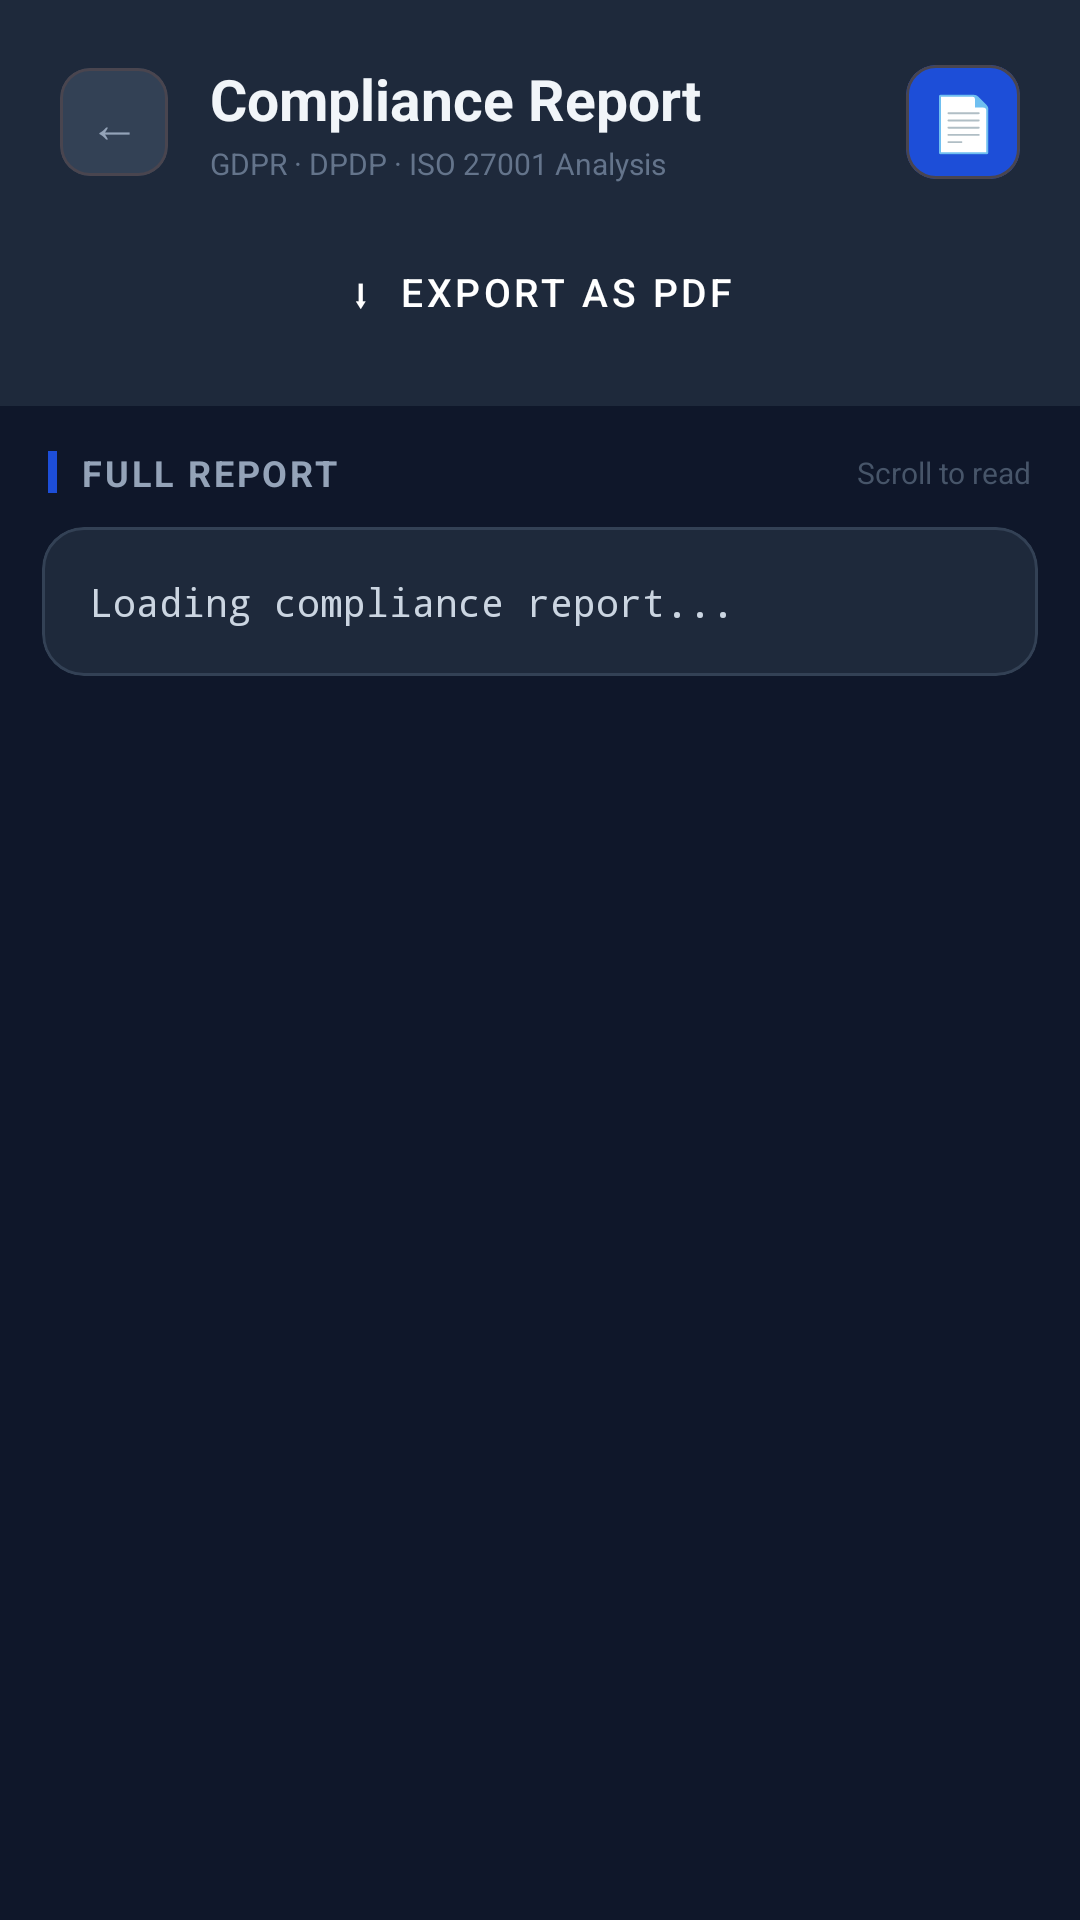

Reconstruct the res/layout file that produces this screen, plus the resources it refers to.
<!-- AndroidManifest.xml: application theme Theme.ConsentLens -->
<!-- res/layout/activity_compliance_report.xml -->
<?xml version="1.0" encoding="utf-8"?>
<LinearLayout
    xmlns:android="http://schemas.android.com/apk/res/android"
    xmlns:app="http://schemas.android.com/apk/res-auto"
    android:layout_width="match_parent"
    android:layout_height="match_parent"
    android:orientation="vertical"
    android:background="#0F172A">

    
    <LinearLayout
        android:layout_width="match_parent"
        android:layout_height="wrap_content"
        android:background="#1E293B"
        android:orientation="vertical"
        android:paddingStart="20dp"
        android:paddingEnd="20dp"
        android:paddingTop="20dp"
        android:paddingBottom="16dp">

        <LinearLayout
            android:layout_width="match_parent"
            android:layout_height="wrap_content"
            android:orientation="horizontal"
            android:gravity="center_vertical"
            android:layout_marginBottom="14dp">

            <com.google.android.material.card.MaterialCardView
                android:id="@+id/btnBack"
                android:layout_width="36dp"
                android:layout_height="36dp"
                app:cardCornerRadius="10dp"
                app:cardBackgroundColor="#334155"
                app:cardElevation="0dp"
                android:clickable="true"
                android:focusable="true"
                android:layout_marginEnd="14dp">
                <TextView
                    android:layout_width="match_parent"
                    android:layout_height="match_parent"
                    android:text="←"
                    android:textSize="17sp"
                    android:textColor="#94A3B8"
                    android:gravity="center"/>
            </com.google.android.material.card.MaterialCardView>

            <LinearLayout
                android:layout_width="0dp"
                android:layout_height="wrap_content"
                android:layout_weight="1"
                android:orientation="vertical">
                <TextView
                    android:layout_width="wrap_content"
                    android:layout_height="wrap_content"
                    android:text="Compliance Report"
                    android:textSize="19sp"
                    android:textStyle="bold"
                    android:textColor="#F1F5F9"/>
                <TextView
                    android:layout_width="wrap_content"
                    android:layout_height="wrap_content"
                    android:text="GDPR · DPDP · ISO 27001 Analysis"
                    android:textSize="10sp"
                    android:textColor="#64748B"
                    android:layout_marginTop="2dp"/>
            </LinearLayout>

            <com.google.android.material.card.MaterialCardView
                android:layout_width="38dp"
                android:layout_height="38dp"
                app:cardCornerRadius="10dp"
                app:cardBackgroundColor="#1D4ED8"
                app:cardElevation="0dp">
                <TextView
                    android:layout_width="match_parent"
                    android:layout_height="match_parent"
                    android:text="📄"
                    android:textSize="18sp"
                    android:gravity="center"/>
            </com.google.android.material.card.MaterialCardView>

        </LinearLayout>

        
        <Button
            android:id="@+id/btnExportPdf"
            android:layout_width="match_parent"
            android:layout_height="44dp"
            android:text="⬇  Export as PDF"
            android:textSize="13sp"
            android:textColor="#FFFFFF"
            android:backgroundTint="#1D4ED8"
            style="@style/Widget.MaterialComponents.Button"
            app:cornerRadius="12dp"/>

    </LinearLayout>

    
    <LinearLayout
        android:layout_width="match_parent"
        android:layout_height="wrap_content"
        android:orientation="horizontal"
        android:gravity="center_vertical"
        android:paddingStart="16dp"
        android:paddingEnd="16dp"
        android:paddingTop="14dp"
        android:paddingBottom="10dp">
        <View
            android:layout_width="3dp"
            android:layout_height="14dp"
            android:background="#1D4ED8"
            android:layout_marginEnd="8dp"/>
        <TextView
            android:layout_width="0dp"
            android:layout_height="wrap_content"
            android:layout_weight="1"
            android:text="Full Report"
            android:textSize="12sp"
            android:textStyle="bold"
            android:textColor="#94A3B8"
            android:letterSpacing="0.08"
            android:textAllCaps="true"/>
        <TextView
            android:layout_width="wrap_content"
            android:layout_height="wrap_content"
            android:text="Scroll to read"
            android:textSize="10sp"
            android:textColor="#475569"/>
    </LinearLayout>

    
    <ScrollView
        android:layout_width="match_parent"
        android:layout_height="0dp"
        android:layout_weight="1"
        android:scrollbars="none">

        <LinearLayout
            android:layout_width="match_parent"
            android:layout_height="wrap_content"
            android:orientation="vertical"
            android:paddingStart="14dp"
            android:paddingEnd="14dp"
            android:paddingBottom="24dp">

            <com.google.android.material.card.MaterialCardView
                android:layout_width="match_parent"
                android:layout_height="wrap_content"
                app:cardCornerRadius="14dp"
                app:cardElevation="0dp"
                app:cardBackgroundColor="#1E293B"
                app:strokeColor="#334155"
                app:strokeWidth="1dp">

                <TextView
                    android:id="@+id/txtReport"
                    android:layout_width="match_parent"
                    android:layout_height="wrap_content"
                    android:text="Loading compliance report..."
                    android:textSize="13sp"
                    android:textColor="#CBD5E1"
                    android:padding="16dp"
                    android:lineSpacingExtra="4dp"
                    android:fontFamily="monospace"/>

            </com.google.android.material.card.MaterialCardView>

        </LinearLayout>

    </ScrollView>

</LinearLayout>
<!-- resources referenced by this layout -->
<resources>
  <style name="Theme.ConsentLens" parent="Theme.Material3.Dark.NoActionBar">
          <item name="colorPrimary">#6366F1</item>
          <item name="colorOnPrimary">#FFFFFF</item>
          <item name="android:windowBackground">@drawable/bg_gradient</item>
          <item name="android:statusBarColor">#0F172A</item>
          <item name="android:navigationBarColor">#0F172A</item>
      </style>
</resources>
